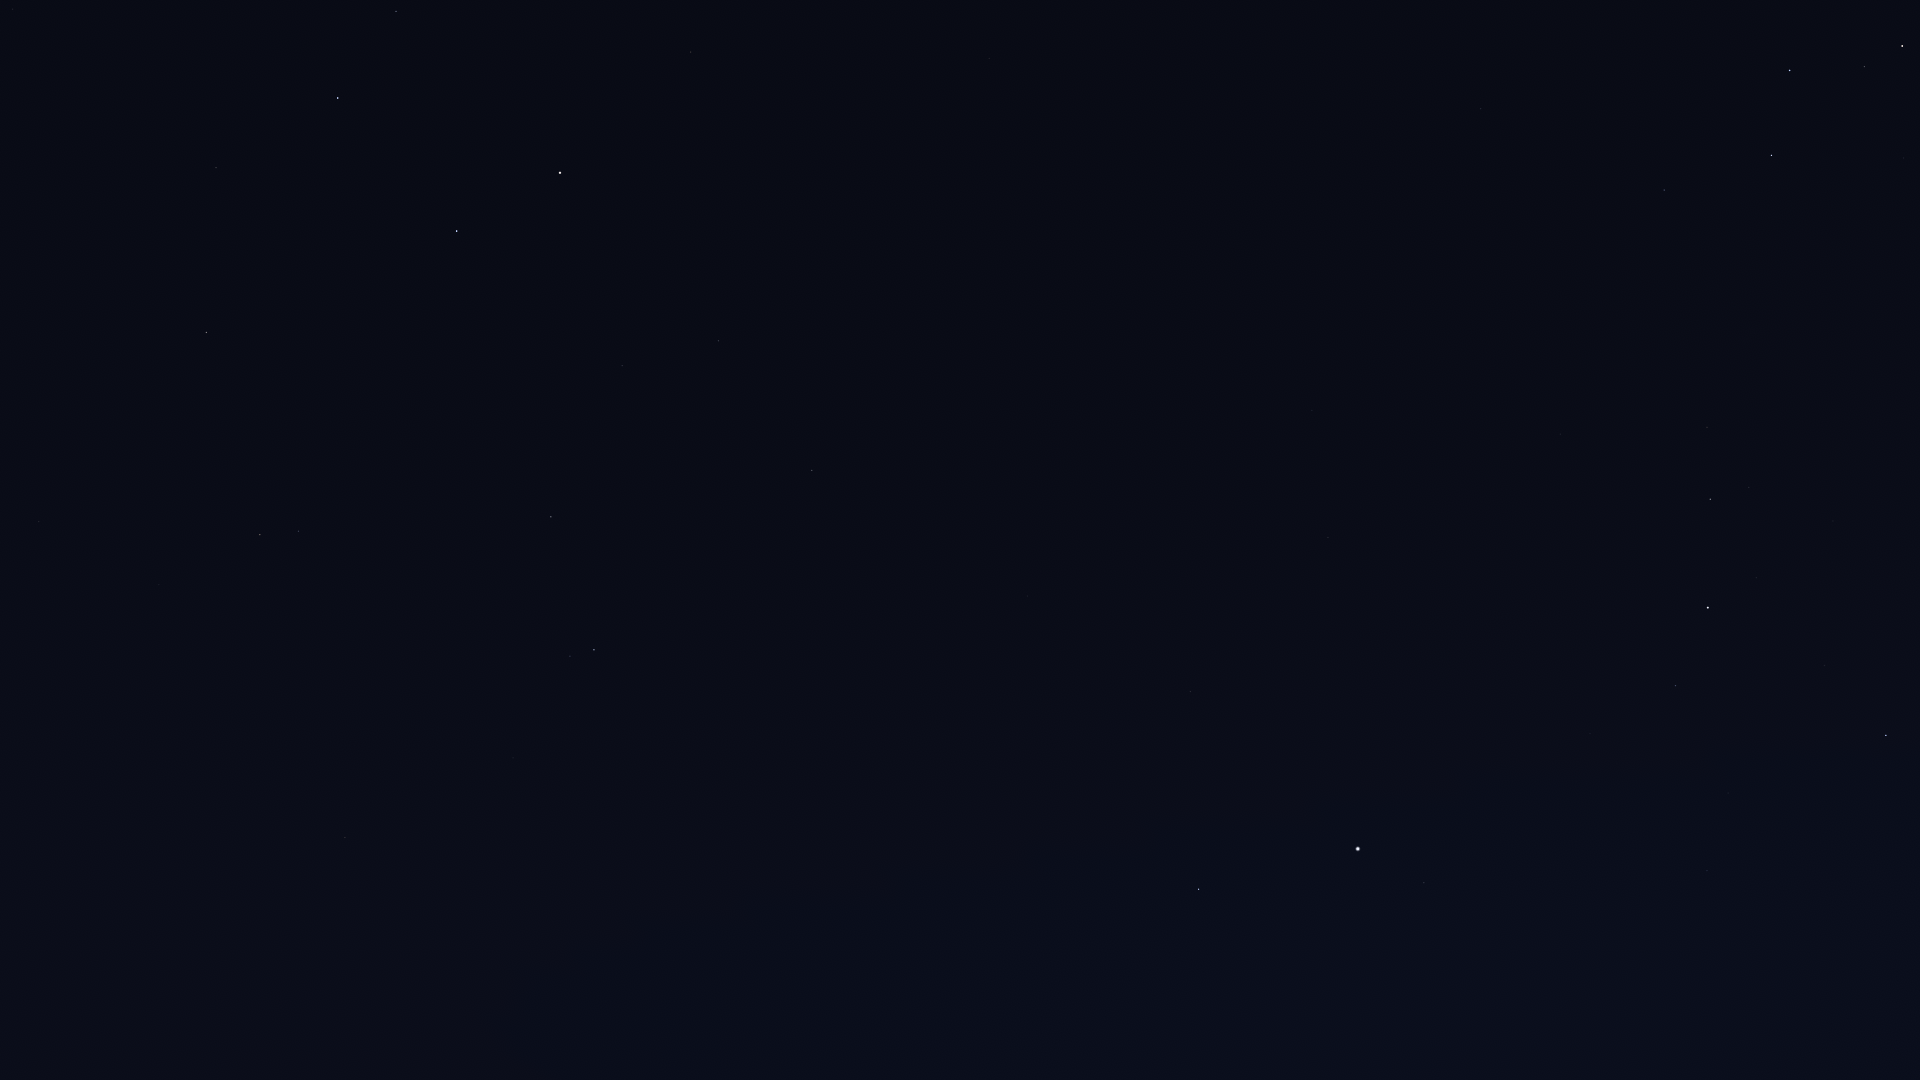

Source data for this figure (header and first rows):
Star_ID, Name, X, Y
1415, Gwiazda Pearce'a, 1229, 1026
1562, Deneb Kaitos Shemali, 1229, 1026
2071, Alrial I, 1229, 1026
3179, Schedar, 1902, 46
3245, Alrial II, 1229, 1026
3455, Alnitham I, 1229, 1026
3786, Kuton I, 1229, 1026
3821, Achird, 1864, 66
3829, Gwiazda van Maanena, 1229, 1026
3909, Alnitham II, 1229, 1026
4371, Alnitham III, 1229, 1026
107418, Castula, 1826, 81
4427, Navi, 1229, 1026
4587, Alnitham IV, 1229, 1026
5165, Alrial III, 1229, 1026
5542, Marfak, 1229, 1026
5364, Dheneb, 1229, 1026
5743, Kuton III, 1229, 1026
5862, Alrial IV, 1229, 1026
6537, Al Naymat I, 1229, 1026
6686, Ruchbah, 1771, 155
6867, Alrial V, 1229, 1026
6999, Thail, 1229, 1026
8102, Al Naymat II, 1229, 1026
8886, Segin, 1664, 190
9347, Al Naymat III, 1229, 1026
10064, Mizan, 1229, 1026
10324, Al Kaff al Jidhmah I, 1229, 1026
10729, Misam al Thurayya I, 1229, 1026
11345, Sadr al Kaitos I, 1229, 1026
11484, Al Kaff al Jidhmah II, 1229, 1026
11767, Gwiazda Polarna, 1229, 1026
11783, Sadr al Kaitos II, 1229, 1026
12387, Al Kaff al Jidhmah III, 1229, 1026
12390, Sadr al Kaitos III, 1229, 1026
12489, Barani I, 1229, 1026
12640, Koleon, 1229, 1026
12719, Barani II, 1229, 1026
12770, Sadr al Kaitos IV, 1229, 1026
12828, Al Kaff al Jidhmah IV, 1229, 1026
13165, Al Butain I, 1229, 1026
13192, Nushagak, 1447, 182
13268, Miram, 1707, 427
13531, Kerb, 1229, 1026
13702, Al Butain II, 1229, 1026
13879, Gorgonea Secunda, 1229, 1026
13914, Al Butain III, 1229, 1026
14060, Aludhi I, 1229, 1026
14168, Aludhi II, 1229, 1026
14293, Aludhi III, 1229, 1026
14328, HIP 14328, 1710, 499
14354, Gorgonea Tertia, 1229, 1026
14576, Algol, 1886, 735
14668, Misam, 1825, 665
14817, Gorgonea Quarta, 1229, 1026
15110, Al Butain IV, 1229, 1026
15863, Mirfak, 1708, 608
16228, HIP 16228, 1560, 434
17358, HIP 17358, 1676, 686
18246, Atik, 1847, 992
... 252 more rows
